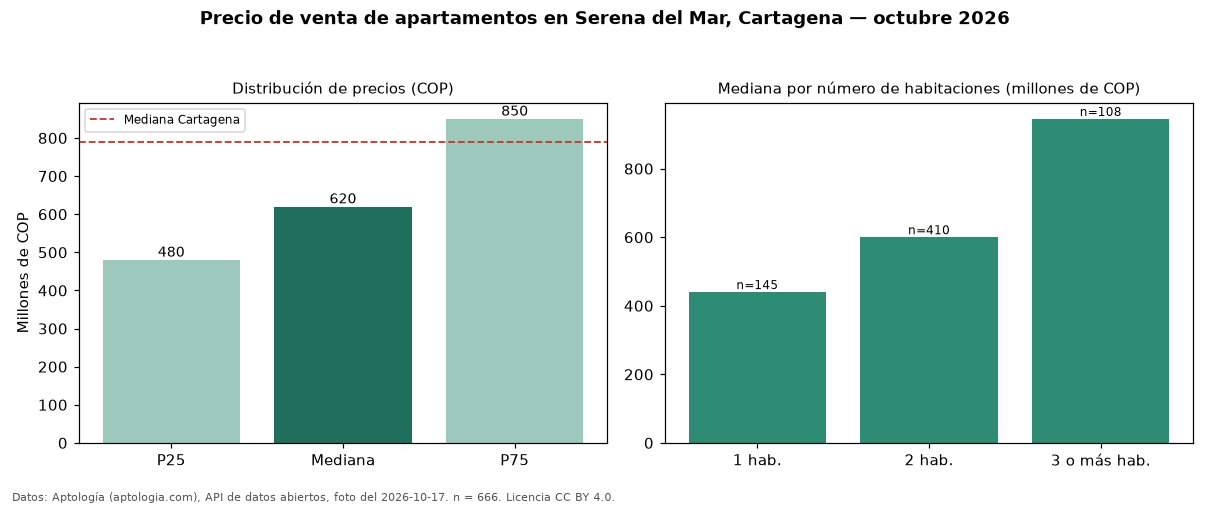

The table this chart was drawn from, first rows:
seccion, metrica, valor_cop, n
precio, p25, 480000000, 666
precio, mediana, 620000000, 666
precio, p75, 850000000, 666
precio, minimo, 280000000, 666
precio, maximo, 4800000000, 666
parqueadero, avisos_con_parqueadero, 647, 666
parqueadero, mediana_con_parqueadero, 620000000, 647
habitaciones, 1, 440000000, 145
habitaciones, 2, 600000000, 410
habitaciones, 3+, 945000000, 108
ciudad, mediana_ciudad, 790000000, 
fuente, fecha_foto, 2026-10-17, 
fuente, atribucion, https://www.aptologia.com/venta/cartagen…, 
